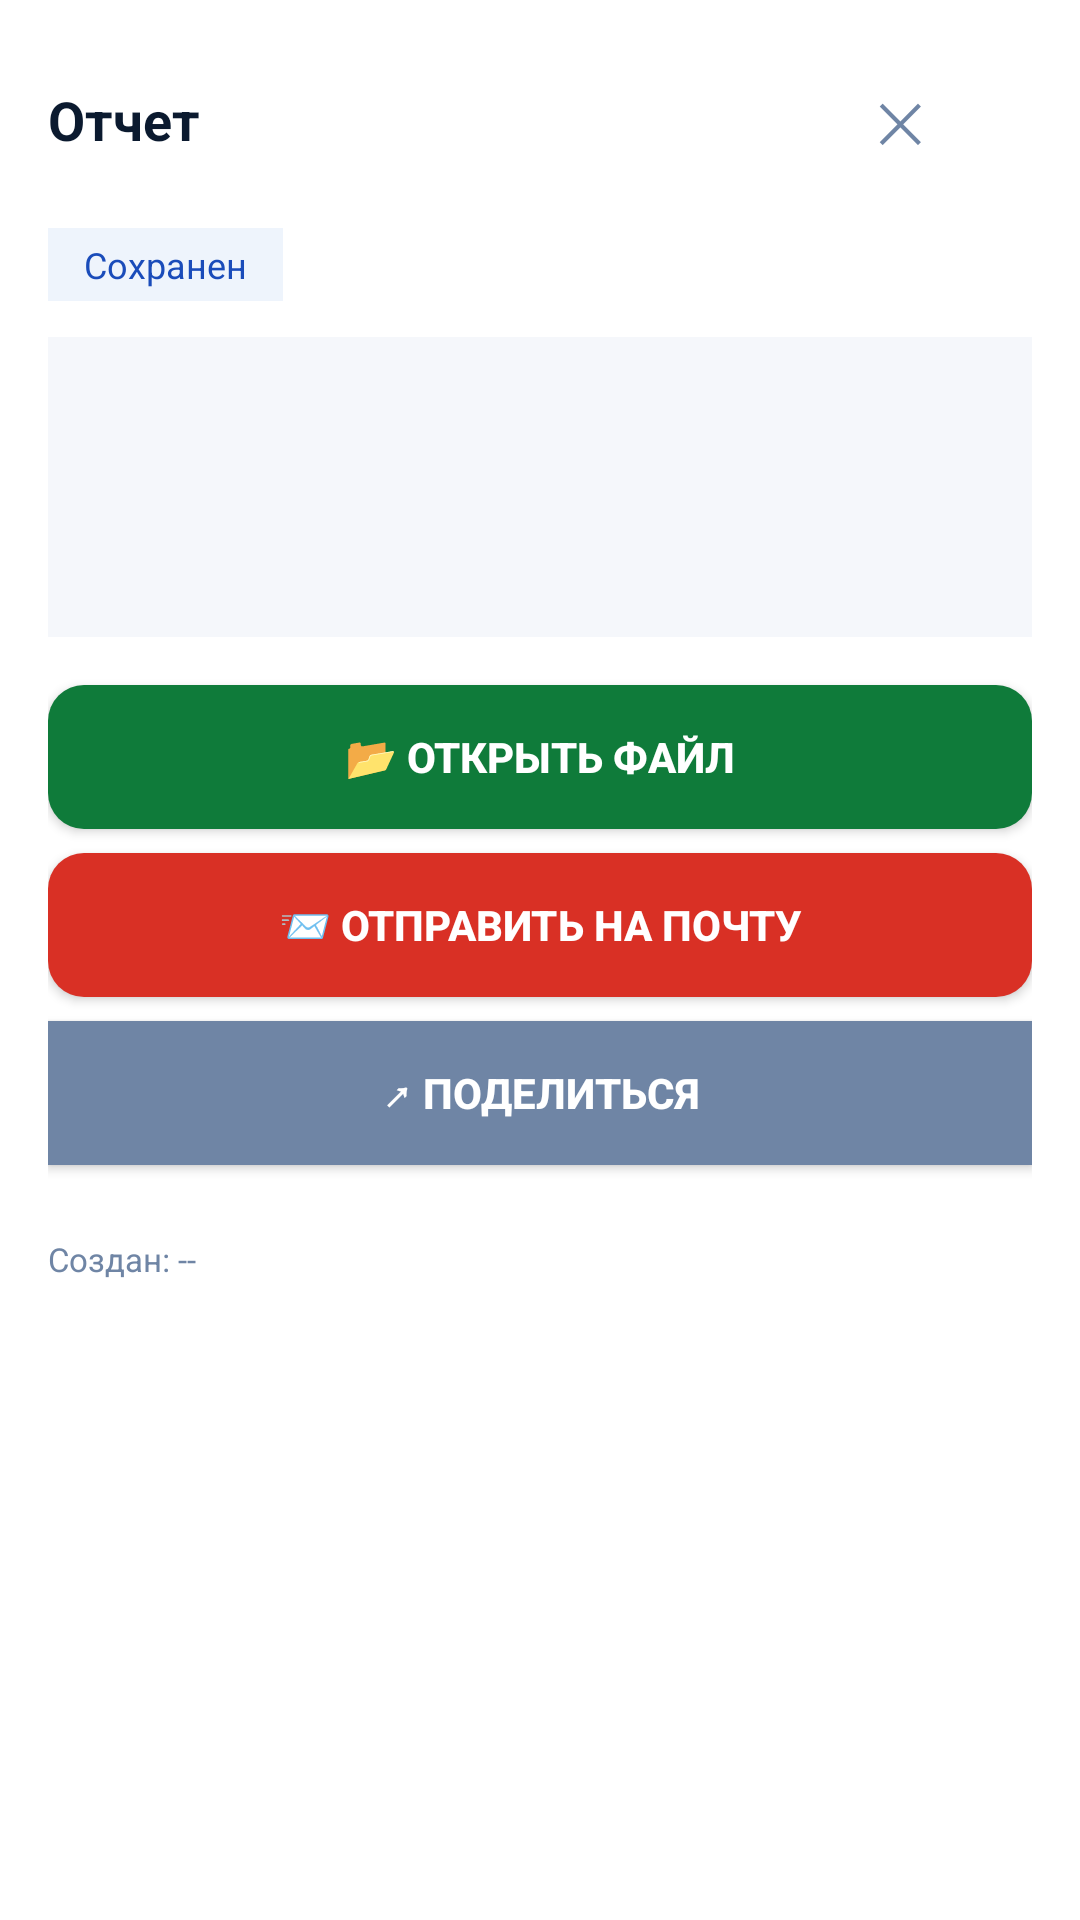

Write the Android layout XML for this screen, with the resource values it uses.
<!-- AndroidManifest.xml: application theme Theme.OTCHETpro -->
<!-- res/layout/activity_report_detail.xml -->
<?xml version="1.0" encoding="utf-8"?>
<ScrollView xmlns:android="http://schemas.android.com/apk/res/android"
    android:layout_width="match_parent"
    android:layout_height="match_parent"
    android:background="#ffffff">

    <LinearLayout
        android:layout_width="match_parent"
        android:layout_height="wrap_content"
        android:orientation="vertical"
        android:padding="16dp">

        <LinearLayout
            android:layout_width="match_parent"
            android:layout_height="wrap_content"
            android:orientation="horizontal"
            android:gravity="center_vertical"
            android:layout_marginBottom="12dp">

            <TextView
                android:id="@+id/tv_title_report"
                android:layout_width="0dp"
                android:layout_height="wrap_content"
                android:layout_weight="1"
                android:text="Отчет"
                android:textSize="18sp"
                android:textColor="#0b1a2f"
                android:textStyle="bold" />

            <Button
                android:id="@+id/btn_close_report"
                android:layout_width="wrap_content"
                android:layout_height="wrap_content"
                android:background="@android:color/transparent"
                android:text="✕"
                android:textColor="#6f85a5"
                android:textSize="18sp" />

        </LinearLayout>

        <TextView
            android:id="@+id/tv_status"
            android:layout_width="wrap_content"
            android:layout_height="wrap_content"
            android:text="Сохранен"
            android:padding="4dp"
            android:paddingStart="12dp"
            android:paddingEnd="12dp"
            android:background="#eef4fc"
            android:textColor="#1a4cba"
            android:textSize="12sp"
            android:layout_marginBottom="12dp" />

        <TextView
            android:id="@+id/tv_content"
            android:layout_width="match_parent"
            android:layout_height="wrap_content"
            android:padding="12dp"
            android:background="#f5f7fb"
            android:text=""
            android:textSize="13sp"
            android:fontFamily="serif"
            android:minHeight="100dp"
            android:layout_marginBottom="16dp" />

        <Button
            android:id="@+id/btn_open_file"
            android:layout_width="match_parent"
            android:layout_height="48dp"
            android:background="@drawable/btn_success"
            android:text="📂 Открыть файл"
            android:textColor="#ffffff"
            android:textSize="14sp"
            android:textStyle="bold"
            android:layout_marginBottom="8dp" />

        <Button
            android:id="@+id/btn_send_email"
            android:layout_width="match_parent"
            android:layout_height="48dp"
            android:background="@drawable/btn_gmail"
            android:text="📨 Отправить на почту"
            android:textColor="#ffffff"
            android:textSize="14sp"
            android:textStyle="bold"
            android:layout_marginBottom="8dp" />

        <Button
            android:id="@+id/btn_share"
            android:layout_width="match_parent"
            android:layout_height="48dp"
            android:background="#6f85a5"
            android:text="↗ Поделиться"
            android:textColor="#ffffff"
            android:textSize="14sp"
            android:textStyle="bold" />

        <TextView
            android:id="@+id/tv_email_status"
            android:layout_width="match_parent"
            android:layout_height="wrap_content"
            android:text="✅ Письмо отправлено"
            android:textSize="12sp"
            android:textColor="#0f7b3a"
            android:padding="8dp"
            android:background="#e2f3e6"
            android:gravity="center"
            android:visibility="gone"
            android:layout_marginTop="8dp" />

        <TextView
            android:id="@+id/tv_report_date"
            android:layout_width="match_parent"
            android:layout_height="wrap_content"
            android:text="Создан: --"
            android:textSize="11sp"
            android:textColor="#6f85a5"
            android:paddingTop="12dp"
            android:layout_marginTop="12dp" />

    </LinearLayout>

</ScrollView>
<!-- resources referenced by this layout -->
<resources>
  <!-- drawable btn_gmail (drawable) -->
  <?xml version="1.0" encoding="utf-8"?>
  <shape xmlns:android="http://schemas.android.com/apk/res/android">
      <solid android:color="#d93025" />
      <corners android:radius="12dp" />
  </shape>
  <!-- drawable btn_success (drawable) -->
  <?xml version="1.0" encoding="utf-8"?>
  <shape xmlns:android="http://schemas.android.com/apk/res/android">
      <solid android:color="#0f7b3a" />
      <corners android:radius="12dp" />
  </shape>
  <style name="Theme.OTCHETpro" parent="Theme.AppCompat.Light.NoActionBar">
          <item name="colorPrimary">#0b1a2f</item>
          <item name="colorPrimaryDark">#0b1a2f</item>
          <item name="colorAccent">#0b1a2f</item>
          <item name="android:windowBackground">#ffffff</item>
      </style>
</resources>
